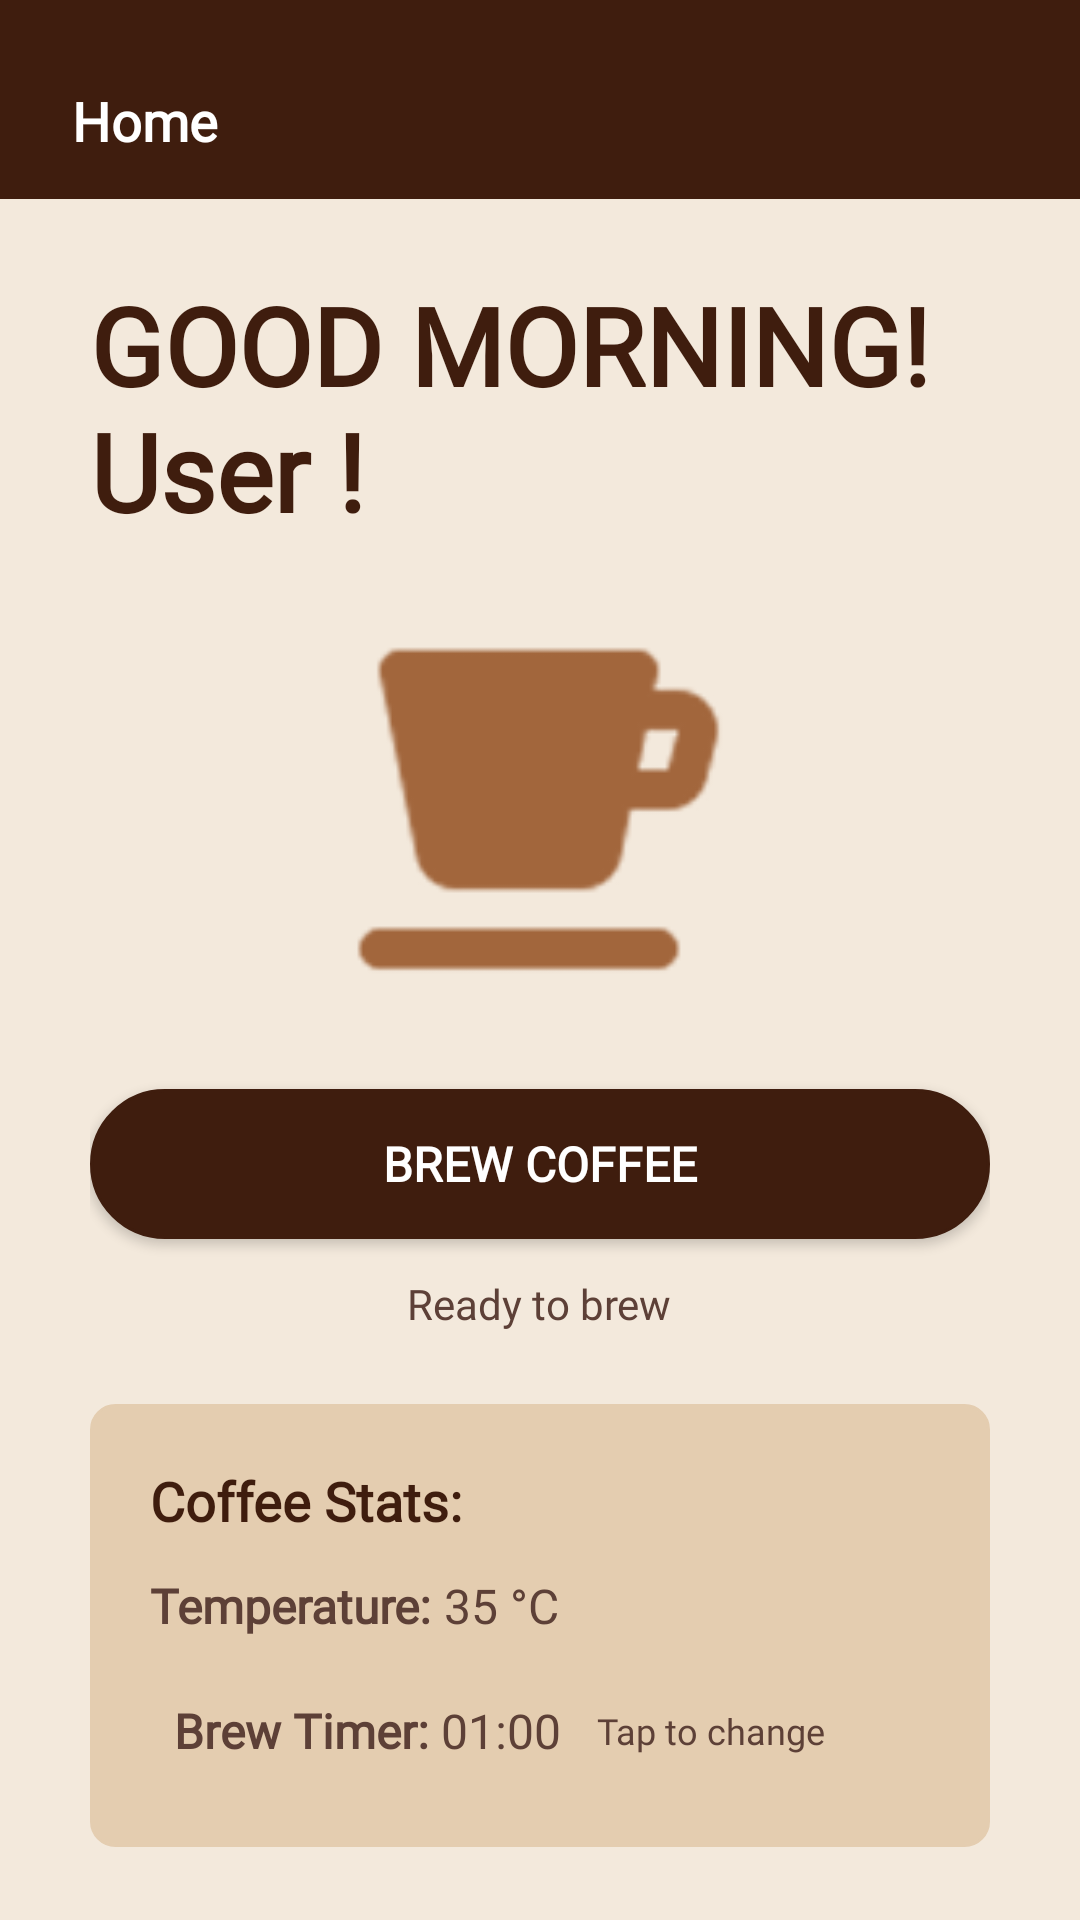

The Android layout XML behind this screen, and the referenced resources:
<!-- AndroidManifest.xml: application theme Theme.Cuppa -->
<!-- res/layout/fragment_home.xml -->
<?xml version="1.0" encoding="utf-8"?>
<LinearLayout xmlns:android="http://schemas.android.com/apk/res/android"
    xmlns:app="http://schemas.android.com/apk/res-auto"
    xmlns:tools="http://schemas.android.com/tools"
    android:layout_width="match_parent"
    android:layout_height="match_parent"
    android:orientation="vertical"
    android:background="@color/background_color"
    tools:context=".ui.fragments.HomeFragment">

    
    <LinearLayout
        android:layout_width="match_parent"
        android:layout_height="wrap_content"
        android:background="@color/primary_brown"
        android:orientation="horizontal"
        android:gravity="center_vertical"
        android:paddingHorizontal="24dp"
        android:paddingTop="28dp"
        android:paddingBottom="14dp">

        <TextView
            android:id="@+id/tvProfileTitle"
            android:layout_width="wrap_content"
            android:layout_height="wrap_content"
            android:text="Home"
            android:textColor="@color/white"
            android:textSize="18sp"
            android:textStyle="bold"
            android:fontFamily="@font/grandstander_regular" />
    </LinearLayout>

    
    <ScrollView
        android:layout_width="match_parent"
        android:layout_height="0dp"
        android:layout_weight="1"
        android:scrollbars="none"
        android:fillViewport="true"
        >

        <LinearLayout
            android:layout_width="match_parent"
            android:layout_height="wrap_content"
            android:orientation="vertical"
            android:gravity="center_horizontal"
            android:padding="30dp"
            android:layout_gravity="center">

            
            <TextView
                android:id="@+id/tvGreeting"
                android:layout_width="wrap_content"
                android:layout_height="wrap_content"
                android:text="GOOD MORNING! User !"
                android:textColor="@color/text_primary"
                android:textSize="36sp"
                android:textStyle="bold"
                android:fontFamily="@font/grandstander_medium"
                android:layout_marginBottom="4dp" />

            
            <ImageView
                android:id="@+id/ivCoffeeIcon"
                android:layout_width="160dp"
                android:layout_height="130dp"
                android:layout_marginTop="24dp"
                android:src="@drawable/ic_unbrew"
                app:tint="@color/caramel1"
                android:contentDescription="Coffee Icon" />

            
            <Button
                android:id="@+id/btnBrewCoffee"
                android:layout_width="match_parent"
                android:layout_height="50dp"
                android:layout_marginTop="24dp"
                android:text="BREW COFFEE"
                android:textColor="@color/white"
                android:textSize="16sp"
                android:textStyle="bold"
                android:gravity="center"
                android:background="@drawable/button_rounded"
                android:backgroundTint="@color/primary_brown"
                android:fontFamily="@font/grandstander_regular" />

            
            <TextView
                android:id="@+id/tvBrewStatus"
                android:layout_width="wrap_content"
                android:layout_height="wrap_content"
                android:layout_gravity="center"
                android:layout_marginTop="12dp"
                android:text="Ready to brew"
                android:textColor="@color/text_secondary"
                android:textSize="14sp"
                android:fontFamily="@font/grandstander_medium" />

            
            <LinearLayout
                android:layout_width="match_parent"
                android:layout_height="wrap_content"
                android:orientation="vertical"
                android:background="@drawable/rounded"
                android:backgroundTint="@color/card_background"
                android:padding="20dp"
                android:layout_marginTop="24dp">

                <TextView
                    android:layout_width="wrap_content"
                    android:layout_height="wrap_content"
                    android:text="Coffee Stats:"
                    android:textColor="@color/text_primary"
                    android:textSize="18sp"
                    android:textStyle="bold"
                    android:fontFamily="@font/grandstander_medium"
                    android:layout_marginBottom="12dp" />

                <LinearLayout
                    android:layout_width="match_parent"
                    android:layout_height="wrap_content"
                    android:orientation="horizontal"
                    android:layout_marginBottom="8dp">

                    <TextView
                        android:layout_width="wrap_content"
                        android:layout_height="wrap_content"
                        android:text="Temperature: "
                        android:textColor="@color/text_secondary"
                        android:textSize="16sp"
                        android:textStyle="bold"
                        android:fontFamily="@font/grandstander_medium" />

                    <TextView
                        android:id="@+id/tvTemperature"
                        android:layout_width="wrap_content"
                        android:layout_height="wrap_content"
                        android:text="35 °C"
                        android:textColor="@color/text_secondary"
                        android:textSize="16sp"
                        android:fontFamily="@font/grandstander_medium" />
                </LinearLayout>

                <LinearLayout
                    android:id="@+id/timerPickerContainer"
                    android:layout_width="match_parent"
                    android:layout_height="wrap_content"
                    android:orientation="horizontal"
                    android:gravity="center_vertical"
                    android:padding="8dp"
                    android:layout_marginTop="4dp"
                    android:clickable="true"
                    android:focusable="true"
                    android:background="?attr/selectableItemBackgroundBorderless">

                    <TextView
                        android:layout_width="wrap_content"
                        android:layout_height="wrap_content"
                        android:text="Brew Timer: "
                        android:textColor="@color/text_secondary"
                        android:textSize="16sp"
                        android:textStyle="bold"
                        android:fontFamily="@font/grandstander_medium" />

                    <TextView
                        android:id="@+id/tvTimer"
                        android:layout_width="wrap_content"
                        android:layout_height="wrap_content"
                        android:text="01:00"
                        android:textColor="@color/text_secondary"
                        android:textSize="16sp"
                        android:fontFamily="@font/grandstander_medium"
                        android:layout_marginEnd="12dp" />

                    <TextView
                        android:id="@+id/tvTimerHint"
                        android:layout_width="wrap_content"
                        android:layout_height="wrap_content"
                        android:text="Tap to change"
                        android:textColor="@color/text_secondary"
                        android:textSize="12sp"
                        android:fontFamily="@font/grandstander_medium" />
                </LinearLayout>
            </LinearLayout>
        </LinearLayout>
    </ScrollView>
</LinearLayout>
<!-- resources referenced by this layout -->
<resources>
  <color name="background_color">#F3E9DC</color>
  <color name="caramel1">#A2663C</color>
  <color name="card_background">#E4CDB0</color>
  <color name="primary_brown">#3F1D0E</color>
  <color name="text_primary">#3F1D0E</color>
  <color name="text_secondary">#5D4037</color>
  <color name="white">#FFFFFF</color>
  <!-- drawable button_rounded (drawable) -->
  <?xml version="1.0" encoding="utf-8"?>
  <shape xmlns:android="http://schemas.android.com/apk/res/android"
      android:shape="rectangle">
      <corners android:radius="30dp" />
      <solid android:color="#333333" />
      <stroke
          android:width="1dp"
          android:color="#555555" />
  </shape>
  <!-- drawable ic_unbrew: png bitmap (drawable, 4213 bytes) -->
  <!-- drawable rounded (drawable) -->
  <?xml version="1.0" encoding="utf-8"?>
  <shape xmlns:android="http://schemas.android.com/apk/res/android"
      android:shape="rectangle">
      <corners android:radius="8dp" />
      <solid android:color="#333333" />
      <stroke
          android:width="1dp"
          android:color="#555555" />
  </shape>
  <style name="Theme.Cuppa" parent="Theme.AppCompat.DayNight.NoActionBar">
      </style>
</resources>
